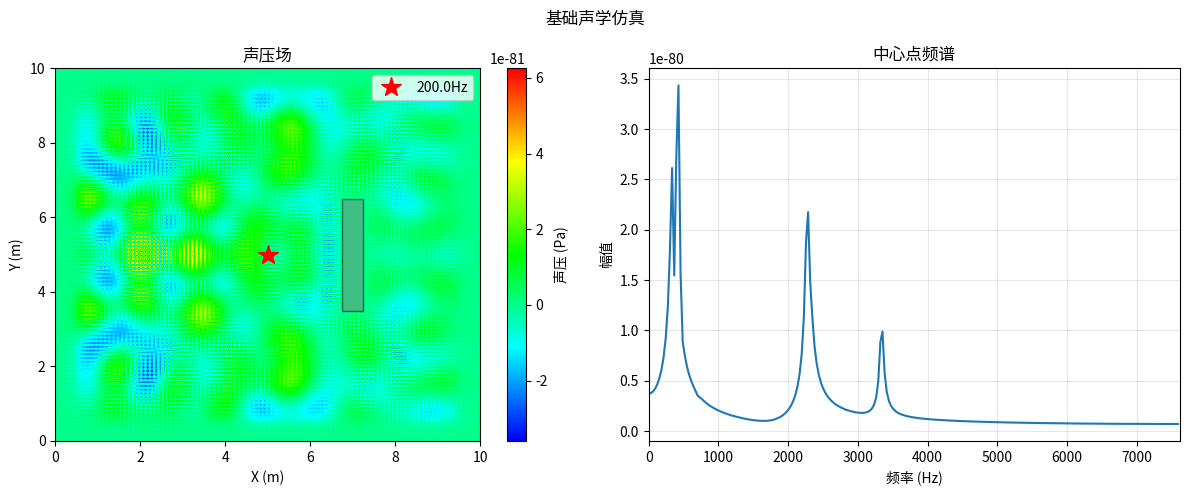

Write the Python code that produced this figure.
"""
基于智能体的声学仿真模拟器
Acoustic Simulation Engine Based on Agent

功能特性:
- 2D声场波动方程有限差分求解
- 多种声源类型（点源、线源、面源、定向声源）
- 声波传播与吸收模拟
- 障碍物反射与散射
- 吸收/反射/周期边界条件
- 实时可视化与频域分析
- 房间声学（RT60）
- 波束形成（近场距离模型）
- AcousticAgent 智能体（感知 / 移动 / 发声）
"""

import numpy as np
import matplotlib.pyplot as plt
from matplotlib.animation import FuncAnimation
from matplotlib.colors import LinearSegmentedColormap
from collections import deque
from dataclasses import dataclass, field
from typing import Deque, Dict, List, Optional, Tuple
from enum import Enum
import warnings

warnings.filterwarnings('ignore')


class SoundSourceType(Enum):
    """声源类型枚举"""
    POINT = "point"           # 点声源
    LINE = "line"             # 线声源
    PLANE = "plane"           # 面声源
    DIRECTIONAL = "directional" # 定向声源


class MediumType(Enum):
    """介质类型枚举"""
    AIR = "air"               # 空气
    WATER = "water"           # 水
    CONCRETE = "concrete"     # 混凝土
    WOOD = "wood"             # 木材
    GLASS = "glass"           # 玻璃


@dataclass
class MaterialProperties:
    """材料声学属性"""
    name: str
    density: float = 1.21           # 密度 (kg/m³)
    speed_of_sound: float = 343.0   # 声速 (m/s)
    absorption_coeff: float = 0.05   # 吸收系数
    scattering_coeff: float = 0.01   # 散射系数
    porosity: float = 0.0            # 孔隙率
    
    @property
    def acoustic_impedance(self) -> float:
        """声阻抗 Z = ρ * c"""
        return self.density * self.speed_of_sound
    
    @classmethod
    def get_material(cls, material_type: MediumType) -> 'MaterialProperties':
        """获取预设材料属性"""
        materials = {
            MediumType.AIR: cls("空气", 1.21, 343.0, 0.01, 0.001),
            MediumType.WATER: cls("水", 1000.0, 1480.0, 0.001, 0.0001),
            MediumType.CONCRETE: cls("混凝土", 2300.0, 3200.0, 0.05, 0.1),
            MediumType.WOOD: cls("木材", 600.0, 4000.0, 0.1, 0.15),
            MediumType.GLASS: cls("玻璃", 2500.0, 5300.0, 0.03, 0.02),
        }
        return materials.get(material_type, materials[MediumType.AIR])


@dataclass
class SoundSource:
    """声源类"""
    position: np.ndarray          # 位置 (x, y) 或 (x, y, z)
    frequency: float = 440.0      # 频率 (Hz)
    amplitude: float = 1.0         # 振幅
    phase: float = 0.0             # 初相位 (弧度)
    source_type: SoundSourceType = SoundSourceType.POINT
    direction: Optional[np.ndarray] = None  # 定向声源方向
    active: bool = True
    
    def __post_init__(self):
        self.position = np.array(self.position, dtype=float)
        if self.direction is not None:
            self.direction = np.array(self.direction, dtype=float)
            norm = np.linalg.norm(self.direction)
            if norm > 0:
                self.direction = self.direction / norm
            else:
                self.direction = None
    
    def get_signal(self, time: float) -> float:
        """获取时刻t的声压值"""
        if not self.active:
            return 0.0
        omega = 2 * np.pi * self.frequency
        return self.amplitude * np.sin(omega * time + self.phase)
    
    def get_wave_packet(self, time: float, bandwidth: float = 50.0) -> float:
        """获取高斯波包信号"""
        if not self.active:
            return 0.0
        omega = 2 * np.pi * self.frequency
        envelope = np.exp(-(bandwidth * (time - 1.0))**2 / 2)
        return self.amplitude * envelope * np.sin(omega * time + self.phase)


@dataclass
class Obstacle:
    """障碍物类"""
    position: np.ndarray        # 位置
    size: np.ndarray            # 尺寸
    material: MaterialProperties
    is_absorbing: bool = False  # 是否为吸收边界
    is_reflecting: bool = True   # 是否反射声波
    
    def __post_init__(self):
        self.position = np.array(self.position, dtype=float)
        self.size = np.array(self.size, dtype=float)


@dataclass
class AcousticConfig:
    """声学仿真配置"""
    sample_rate: int = 2000              # 采样率
    grid_resolution: Tuple[int, int] = (200, 200)  # 网格分辨率
    spatial_domain: Tuple[float, float] = (10.0, 10.0)  # 空间域 (m)
    time_step: float = 0.001             # 时间步长 (s)
    total_time: float = 2.0               # 总仿真时间 (s)
    cfl_number: float = 0.5               # CFL稳定性条件数
    boundary_type: str = "absorbing"     # 边界类型: 'absorbing', 'reflecting', 'periodic'
    damping: float = 0.01                # 阻尼系数
    material: MaterialProperties = field(default_factory=lambda: MaterialProperties.get_material(MediumType.AIR))

    def __post_init__(self):
        """保持采样率与时间步长一致，避免频谱坐标歧义"""
        if self.time_step > 0:
            inferred_sample_rate = int(round(1.0 / self.time_step))
            if inferred_sample_rate > 0 and self.sample_rate != inferred_sample_rate:
                self.sample_rate = inferred_sample_rate


class AcousticSimulator:
    """
    声学仿真引擎
    实现2D波动方程的有限差分法求解
    """
    
    def __init__(self, config: AcousticConfig):
        self.config = config
        self.nx, self.ny = config.grid_resolution
        self.dx = config.spatial_domain[0] / self.nx
        self.dy = config.spatial_domain[1] / self.ny
        self.dt = config.time_step
        self.c = config.material.speed_of_sound
        
        # 验证CFL稳定性条件
        self._check_cfl_condition()
        
        # 初始化声压场
        self.pressure = np.zeros((self.nx, self.ny))
        self.pressure_prev = np.zeros((self.nx, self.ny))
        self.pressure_next = np.zeros((self.nx, self.ny))
        
        # 声源列表
        self.sources: List[SoundSource] = []
        
        # 障碍物列表
        self.obstacles: List[Obstacle] = []
        
        # 障碍物掩码（预计算）
        self.obstacle_mask = np.zeros((self.nx, self.ny))
        self.absorption_mask = np.zeros((self.nx, self.ny))
        
        # 时间追踪
        self.current_time = 0.0
        self.time_steps = 0
        
        # 声场历史记录（deque 自动丢弃最旧帧，避免 O(n) pop(0)）
        self.max_history = 500
        self.history: Deque[np.ndarray] = deque(maxlen=self.max_history)
        
        # 反射系数场
        self.reflection_coeff = np.ones((self.nx, self.ny))
        
    def _check_cfl_condition(self):
        """检查CFL稳定性条件"""
        cfl_x = self.c * self.dt / self.dx
        cfl_y = self.c * self.dt / self.dy
        cfl = np.sqrt(cfl_x**2 + cfl_y**2)
        
        if cfl > self.config.cfl_number:
            print(f"警告: CFL数 {cfl:.3f} 超过设定值 {self.config.cfl_number}")
            print("调整时间步长以满足稳定性条件...")
            max_dt = self.config.cfl_number * min(self.dx, self.dy) / self.c
            self.dt = max_dt * 0.9
            # 将调整后的时间步长同步回配置，保持 sample_rate 一致
            self.config.time_step = self.dt
            self.config.sample_rate = int(round(1.0 / self.dt))
            print(f"新时间步长: {self.dt:.6f} s")
        
    def add_source(self, source: SoundSource):
        """添加声源"""
        self.sources.append(source)
        
    def add_obstacle(self, obstacle: Obstacle):
        """添加障碍物"""
        self.obstacles.append(obstacle)
        self._update_obstacle_masks()
        
    def _update_obstacle_masks(self):
        """更新障碍物掩码"""
        self.obstacle_mask.fill(0)
        self.absorption_mask.fill(0)
        self.reflection_coeff.fill(1.0)
        
        for obs in self.obstacles:
            x_pos, y_pos = obs.position
            half_size = obs.size / 2
            
            x_min = max(0, int((x_pos - half_size[0]) / self.dx))
            x_max = min(self.nx, int((x_pos + half_size[0]) / self.dx))
            y_min = max(0, int((y_pos - half_size[1]) / self.dy))
            y_max = min(self.ny, int((y_pos + half_size[1]) / self.dy))
            
            if x_max > x_min and y_max > y_min:
                self.obstacle_mask[x_min:x_max, y_min:y_max] = 1
                
                if obs.is_absorbing:
                    self.absorption_mask[x_min:x_max, y_min:y_max] = obs.material.absorption_coeff
                    self.reflection_coeff[x_min:x_max, y_min:y_max] = 1 - obs.material.absorption_coeff
                elif obs.is_reflecting:
                    self.reflection_coeff[x_min:x_max, y_min:y_max] = 1 - obs.material.scattering_coeff
                    
    def _apply_source_excitation(self):
        """施加声源激励"""
        for source in self.sources:
            if not source.active:
                continue
                
            # 计算声源位置对应的网格索引
            px = int(source.position[0] / self.dx)
            py = int(source.position[1] / self.dy)
            
            if 0 <= px < self.nx and 0 <= py < self.ny:
                if source.source_type == SoundSourceType.POINT:
                    # 点声源
                    signal = source.get_wave_packet(self.current_time)
                    self.pressure[px, py] += signal
                    
                elif source.source_type == SoundSourceType.LINE:
                    # 线声源：沿给定方向延伸；无方向时默认水平线（沿 x 轴）
                    signal = source.get_signal(self.current_time)
                    if source.direction is not None:
                        dir_x, dir_y = source.direction
                        # 法向量（垂直于线方向）
                        perp_x, perp_y = -dir_y, dir_x
                        gx_grid, gy_grid = np.meshgrid(
                            np.arange(self.nx), np.arange(self.ny), indexing='ij'
                        )
                        # 各格点到源点在法向量方向的距离 < 0.5 即在线上
                        perp_dist = np.abs(
                            (gx_grid - px) * perp_x + (gy_grid - py) * perp_y
                        )
                        self.pressure[perp_dist < 0.5] += signal
                    else:
                        # 默认：沿 x 轴的水平线声源
                        self.pressure[:, py] += signal

                elif source.source_type == SoundSourceType.DIRECTIONAL:
                    # 定向声源：主方向前向增强，反方向抑制，形成心形指向性
                    signal = source.get_wave_packet(self.current_time)
                    self.pressure[px, py] += signal
                    if source.direction is not None:
                        dir_x, dir_y = source.direction
                        # 前向相邻格点施加同相激励
                        fwd_px = int(round(px + dir_x))
                        fwd_py = int(round(py + dir_y))
                        if 0 <= fwd_px < self.nx and 0 <= fwd_py < self.ny:
                            self.pressure[fwd_px, fwd_py] += signal * 0.5
                        # 后向相邻格点施加反相激励，抑制后向辐射
                        bwd_px = int(round(px - dir_x))
                        bwd_py = int(round(py - dir_y))
                        if 0 <= bwd_px < self.nx and 0 <= bwd_py < self.ny:
                            self.pressure[bwd_px, bwd_py] -= signal * 0.5

                elif source.source_type == SoundSourceType.PLANE:
                    # 面声源（2D 中为平面波前）：激励垂直于传播方向的直线
                    signal = source.get_wave_packet(self.current_time)
                    if source.direction is not None:
                        dir_x, dir_y = source.direction
                        gx_grid, gy_grid = np.meshgrid(
                            np.arange(self.nx), np.arange(self.ny), indexing='ij'
                        )
                        # 各格点在传播方向上的投影距离 < 0.5 即在法平面上
                        proj = (gx_grid - px) * dir_x + (gy_grid - py) * dir_y
                        self.pressure[np.abs(proj) < 0.5] += signal
                    else:
                        # 默认：沿 x 方向传播的平面波（激励 y 轴线）
                        self.pressure[:, py] += signal
                        
    def _apply_boundary_conditions(self, target_field: Optional[np.ndarray] = None):
        """应用边界条件"""
        if target_field is None:
            target_field = self.pressure_next
        nx, ny = self.nx, self.ny
        
        if self.config.boundary_type == "absorbing":
            # 完美匹配层 (PML) 吸收边界
            pml_width = 10
            sigma = np.zeros((nx, ny))
            
            # 边界区域
            sigma[:pml_width, :] = np.linspace(0, 1, pml_width)[:, np.newaxis] * 2
            sigma[-pml_width:, :] = np.linspace(1, 0, pml_width)[:, np.newaxis] * 2
            sigma[:, :pml_width] = np.maximum(sigma[:, :pml_width], 
                                               np.linspace(0, 1, pml_width) * 2)
            sigma[:, -pml_width:] = np.maximum(sigma[:, -pml_width:], 
                                                np.linspace(1, 0, pml_width) * 2)
            
            # 应用阻尼
            damping_factor = np.exp(-sigma * self.config.damping)
            target_field *= damping_factor
            
        elif self.config.boundary_type == "reflecting":
            # 反射边界
            target_field[0, :] = target_field[1, :]
            target_field[-1, :] = target_field[-2, :]
            target_field[:, 0] = target_field[:, 1]
            target_field[:, -1] = target_field[:, -2]
            
        elif self.config.boundary_type == "periodic":
            # 周期边界
            target_field[0, :] = target_field[-2, :]
            target_field[-1, :] = target_field[1, :]
            target_field[:, 0] = target_field[:, -2]
            target_field[:, -1] = target_field[:, 1]
            
    def _apply_obstacle_conditions(self, target_field: Optional[np.ndarray] = None):
        """应用障碍物条件"""
        if target_field is None:
            target_field = self.pressure_next
        # 障碍物区域设为零（硬边界）
        target_field[self.obstacle_mask > 0] = 0
        
    def _finite_difference_step(self):
        """有限差分一步计算"""
        c2 = self.c ** 2
        dt2 = self.dt ** 2
        dx2 = self.dx ** 2
        dy2 = self.dy ** 2

        # 每步先清空，避免边界残留
        self.pressure_next.fill(0.0)
        
        # 拉普拉斯算子
        laplacian = (
            (self.pressure[2:, 1:-1] - 2 * self.pressure[1:-1, 1:-1] + self.pressure[:-2, 1:-1]) / dx2 +
            (self.pressure[1:-1, 2:] - 2 * self.pressure[1:-1, 1:-1] + self.pressure[1:-1, :-2]) / dy2
        )
        
        # 波动方程: ∂²p/∂t² = c²∇²p
        self.pressure_next[1:-1, 1:-1] = (
            2 * self.pressure[1:-1, 1:-1] - 
            self.pressure_prev[1:-1, 1:-1] + 
            c2 * dt2 * laplacian
        )
        
        # 应用阻尼
        damping = 1 - self.config.damping
        self.pressure_next[1:-1, 1:-1] *= damping
        
        # 应用障碍物反射（直接乘以反射系数，物理上对应能量衰减）
        reflection_effect = self.reflection_coeff[1:-1, 1:-1]
        self.pressure_next[1:-1, 1:-1] *= reflection_effect
        
    def step(self) -> bool:
        """
        执行一步仿真
        返回: 是否继续仿真
        """
        # 施加声源
        self._apply_source_excitation()
        
        # 有限差分计算
        self._finite_difference_step()
        
        # 应用边界条件
        self._apply_boundary_conditions(self.pressure_next)
        
        # 应用障碍物
        self._apply_obstacle_conditions(self.pressure_next)
        
        # 更新场
        self.pressure_prev = self.pressure.copy()
        self.pressure = self.pressure_next.copy()
        
        # 更新时间
        self.current_time += self.dt
        self.time_steps += 1
        
        # 记录历史（deque 达到 maxlen 时自动丢弃最旧帧）
        self.history.append(self.pressure.copy())
        
        # 检查是否到达总仿真时间
        return self.current_time < self.config.total_time
        
    def simulate(self) -> np.ndarray:
        """
        运行完整仿真
        返回: 最终声压场
        """
        while self.step():
            pass
        return self.pressure
    
    def get_snapshot(self, time_index: int) -> Optional[np.ndarray]:
        """获取指定时刻的声场快照"""
        if 0 <= time_index < len(self.history):
            return self.history[time_index]
        return None
    
    def compute_frequency_spectrum(self, position: Tuple[int, int]) -> Tuple[np.ndarray, np.ndarray]:
        """
        计算指定位置的频谱
        返回: (频率数组, 幅值数组)
        """
        if len(self.history) < 10:
            return np.array([]), np.array([])
        
        # 提取位置的时间序列
        x, y = position
        if not (0 <= x < self.nx and 0 <= y < self.ny):
            return np.array([]), np.array([])
        pressure_time = np.array([h[x, y] for h in self.history])
        
        # FFT计算
        n = len(pressure_time)
        fft_result = np.fft.fft(pressure_time)
        frequencies = np.fft.fftfreq(n, self.dt)[:n//2]
        amplitudes = np.abs(fft_result)[:n//2] * 2 / n
        
        return frequencies, amplitudes
    
    def compute_spl(self, position: Tuple[int, int]) -> float:
        """
        计算指定位置的声压级 (dB SPL)
        """
        if len(self.history) < 10:
            return 0.0
        
        x, y = position
        if not (0 <= x < self.nx and 0 <= y < self.ny):
            return 0.0
        pressure_rms = np.sqrt(np.mean([h[x, y]**2 for h in self.history]))
        
        if pressure_rms > 0:
            # 基准声压 20 μPa
            spl = 20 * np.log10(pressure_rms / 2e-5)
            return max(0, spl)
        return 0.0
    
    def get_pressure_at_point(self, position: np.ndarray) -> float:
        """获取指定位置的瞬时声压"""
        px = int(position[0] / self.dx)
        py = int(position[1] / self.dy)
        
        if 0 <= px < self.nx and 0 <= py < self.ny:
            return self.pressure[px, py]
        return 0.0


class AcousticVisualizer:
    """
    声学仿真可视化器
    """
    
    def __init__(self, simulator: AcousticSimulator):
        self.simulator = simulator
        self.fig = None
        self.ax = None
        self.im = None
        
        # 自定义颜色映射
        self.cmap = LinearSegmentedColormap.from_list(
            'acoustic', 
            ['#0000FF', '#00FFFF', '#00FF00', '#FFFF00', '#FF0000']
        )
        
    def setup_figure(self, figsize: Tuple[int, int] = (12, 5)):
        """设置图形"""
        self.fig, self.ax = plt.subplots(1, 2, figsize=figsize)
        
    def plot_static(self, title: str = "声压场分布"):
        """静态绘图"""
        if self.fig is None:
            self.setup_figure()
            
        pressure = self.simulator.pressure
        
        # 声压场
        self.ax[0].clear()
        im = self.ax[0].imshow(
            pressure.T, 
            extent=[0, self.simulator.config.spatial_domain[0],
                   0, self.simulator.config.spatial_domain[1]],
            cmap=self.cmap,
            origin='lower',
            aspect='auto'
        )
        self.ax[0].set_xlabel('X (m)')
        self.ax[0].set_ylabel('Y (m)')
        self.ax[0].set_title('声压场')
        plt.colorbar(im, ax=self.ax[0], label='声压 (Pa)')
        
        # 绘制障碍物
        for obs in self.simulator.obstacles:
            x, y = obs.position
            dx, dy = obs.size
            rect = plt.Rectangle(
                (x - dx/2, y - dy/2), dx, dy,
                fill=True, facecolor='gray', alpha=0.5, edgecolor='black'
            )
            self.ax[0].add_patch(rect)
        
        # 绘制声源
        for src in self.simulator.sources:
            x, y = src.position[:2]
            self.ax[0].plot(x, y, 'r*', markersize=15, label=f'{src.frequency}Hz')
        
        self.ax[0].legend()
        
        # 频谱图
        if len(self.simulator.history) > 10:
            center = (self.simulator.nx // 2, self.simulator.ny // 2)
            freqs, amps = self.simulator.compute_frequency_spectrum(center)
            
            self.ax[1].clear()
            self.ax[1].plot(freqs, amps)
            self.ax[1].set_xlabel('频率 (Hz)')
            self.ax[1].set_ylabel('幅值')
            self.ax[1].set_title('中心点频谱')
            self.ax[1].set_xlim([0, self.simulator.config.sample_rate / 2])
            self.ax[1].grid(True, alpha=0.3)
        
        self.fig.suptitle(title)
        plt.tight_layout()
        
    def animate(self, interval: int = 50, save_path: Optional[str] = None):
        """动画展示"""
        if self.fig is None:
            self.setup_figure()
            
        def update(frame):
            if frame < len(self.simulator.history):
                pressure = self.simulator.history[frame]
                self.ax[0].clear()
                self.ax[0].imshow(
                    pressure.T,
                    extent=[0, self.simulator.config.spatial_domain[0],
                           0, self.simulator.config.spatial_domain[1]],
                    cmap=self.cmap,
                    origin='lower',
                    aspect='auto',
                    vmin=-0.5,
                    vmax=0.5
                )
                
                # 绘制障碍物
                for obs in self.simulator.obstacles:
                    x, y = obs.position
                    dx, dy = obs.size
                    rect = plt.Rectangle(
                        (x - dx/2, y - dy/2), dx, dy,
                        fill=True, facecolor='gray', alpha=0.5
                    )
                    self.ax[0].add_patch(rect)
                
                # 绘制声源
                for src in self.simulator.sources:
                    self.ax[0].plot(src.position[0], src.position[1], 'r*', markersize=15)
                
                self.ax[0].set_title(f'声压场 t = {frame * self.simulator.dt:.3f}s')
                self.ax[0].set_xlabel('X (m)')
                self.ax[0].set_ylabel('Y (m)')
                
        anim = FuncAnimation(
            self.fig, update,
            frames=len(self.simulator.history),
            interval=interval,
            repeat=True
        )
        
        if save_path:
            anim.save(save_path, writer='pillow', fps=20)
            
        plt.show()
        return anim
    
    def plot_pressure_profile(self, axis: str = 'x', position: float = None):
        """绘制声压剖面图"""
        if self.fig is None:
            self.setup_figure()
            
        pressure = self.simulator.pressure
        nx, ny = self.simulator.nx, self.simulator.ny
        
        self.ax[0].clear()
        
        if axis == 'x':
            if position is None:
                position = ny // 2
            x = np.linspace(0, self.simulator.config.spatial_domain[0], nx)
            self.ax[0].plot(x, pressure[:, position])
            self.ax[0].set_xlabel('X (m)')
        else:
            if position is None:
                position = nx // 2
            y = np.linspace(0, self.simulator.config.spatial_domain[1], ny)
            self.ax[0].plot(y, pressure[position, :])
            self.ax[0].set_xlabel('Y (m)')
            
        self.ax[0].set_ylabel('声压 (Pa)')
        self.ax[0].set_title(f'声压剖面 ({axis}轴, position={position})')
        self.ax[0].grid(True, alpha=0.3)
        
        plt.tight_layout()
        plt.show()


class RoomAcousticSimulator(AcousticSimulator):
    """
    房间声学仿真器
    继承自基础声学仿真器，增加房间特有的功能
    """
    
    def __init__(self, config: AcousticConfig, room_size: Tuple[float, float]):
        super().__init__(config)
        self.room_size = room_size
        
        # 房间声学参数
        self.reverberation_time = 0.0
        self.clarity = 0.0
        self.definiteness = 0.0
        
    def add_wall(self, position: np.ndarray, size: np.ndarray, 
                 material: MaterialProperties, absorption: float = 0.1):
        """添加墙壁"""
        wall = Obstacle(
            position=position,
            size=size,
            material=material,
            is_absorbing=True,
            is_reflecting=True
        )
        self.add_obstacle(wall)
        
    def compute_rt60(self) -> float:
        """
        计算混响时间RT60（声压衰减60dB所需时间）
        """
        if len(self.history) < 100:
            return 0.0
            
        # 计算能量衰减曲线
        center = (self.nx // 2, self.ny // 2)
        energy = np.array([h[center[0], center[1]]**2 for h in self.history])
        
        max_energy = np.max(energy)
        if max_energy <= 0:
            return 0.0

        threshold_60db = max_energy * 1e-6  # 60dB衰减
        
        # 只对正值取对数，避免 log(0) 警告
        decay_mask = energy > threshold_60db
        if np.sum(decay_mask) < 10:
            return 0.0
            
        t = np.arange(len(energy)) * self.dt
        safe_energy = np.where(energy > 0, energy, np.nan)
        log_energy = 10 * np.log10(safe_energy / max_energy)
        
        # 同时过滤掉 NaN（零值产生）
        valid_mask = decay_mask & np.isfinite(log_energy)
        valid_t = t[valid_mask]
        valid_energy = log_energy[valid_mask]
        
        if len(valid_t) > 2:
            coeffs = np.polyfit(valid_t, valid_energy, 1)
            slope = coeffs[0]
            
            if slope < 0:
                rt60 = 60 / abs(slope)
                self.reverberation_time = rt60
                return rt60
                
        return 0.0


class BeamformingSimulator:
    """
    波束形成仿真器
    用于麦克风阵列声源定位
    """
    
    def __init__(self, array_config: Dict):
        self.array_config = array_config
        self.mic_positions = np.array(array_config['mic_positions'])
        self.num_mics = len(self.mic_positions)
        self.sample_rate = array_config.get('sample_rate', 44100)
        self.c = array_config.get('speed_of_sound', 343.0)
        
    def delay_and_sum(self, signals: np.ndarray, scan_grid: np.ndarray,
                      steering_angle: float = 0) -> np.ndarray:
        """
        延迟求和波束形成（近场距离模型）
        
        参数:
            signals: 麦克风信号 (num_mics, num_samples)
            scan_grid: 扫描网格 (num_points, 2)
            steering_angle: 保留参数（近场模式下不使用）
        
        返回:
            波束图（每个扫描点的估计能量）
        """
        num_samples = signals.shape[1]
        num_points = len(scan_grid)
        beamforming_map = np.zeros(num_points)
        
        # 阵列中心作为参考点
        array_center = np.mean(self.mic_positions, axis=0)
        
        for i, point in enumerate(scan_grid):
            point = np.asarray(point, dtype=float)
            # 近场：用各麦克风到扫描点的实际距离计算传播延迟
            distances = np.linalg.norm(self.mic_positions - point, axis=1)  # (num_mics,)
            ref_distance = np.linalg.norm(array_center - point)
            # 相对延迟（正值：信号到达该麦克风更晚）
            delays = (distances - ref_distance) / self.c
            delay_samples = np.round(delays * self.sample_rate).astype(int)
            
            # 对整段信号做延迟对齐后再求和
            aligned = np.zeros_like(signals)
            for m in range(self.num_mics):
                d = delay_samples[m]
                if d > 0 and d < num_samples:
                    aligned[m, d:] = signals[m, :num_samples - d]
                elif d < 0 and -d < num_samples:
                    aligned[m, :num_samples + d] = signals[m, -d:]
                else:
                    aligned[m, :] = signals[m, :]

            beam = np.mean(aligned, axis=0)
            beamforming_map[i] = np.mean(beam**2)
            
        return beamforming_map


class AcousticAgent:
    """
    声学智能体

    代表仿真环境中具有自主行为的实体，能够：
    - 感知（perceive）：读取当前位置的声压和声压级
    - 移动（move）：在仿真空间中改变位置
    - 发声（emit_sound）：在当前位置激活/更新声源
    - 静默（silence）：停止发出声音

    使用示例::

        agent = AcousticAgent(position=np.array([5.0, 5.0]), name="Agent-1")
        agent.attach(simulator)
        agent.emit_sound(frequency=440.0, amplitude=1.0)
        simulator.step()
        state = agent.perceive()
        agent.move(np.array([6.0, 5.0]))
    """

    def __init__(self, position: np.ndarray, name: str = "Agent"):
        self.position = np.array(position, dtype=float)
        self.name = name
        self.simulator: Optional[AcousticSimulator] = None
        self.perceived_pressure: float = 0.0
        self.perceived_spl: float = 0.0
        self.action_history: List[Dict] = []
        self._sound_source: Optional[SoundSource] = None

    def attach(self, simulator: 'AcousticSimulator') -> None:
        """将智能体绑定到仿真器"""
        self.simulator = simulator

    def perceive(self) -> Dict:
        """
        感知当前位置的声场状态

        返回:
            包含 position / pressure / spl / time 的字典
        """
        if self.simulator is None:
            return {}
        self.perceived_pressure = self.simulator.get_pressure_at_point(self.position)
        x = int(self.position[0] / self.simulator.dx)
        y = int(self.position[1] / self.simulator.dy)
        self.perceived_spl = self.simulator.compute_spl((x, y))
        return {
            'position': self.position.copy(),
            'pressure': self.perceived_pressure,
            'spl': self.perceived_spl,
            'time': self.simulator.current_time,
        }

    def move(self, new_position: np.ndarray) -> None:
        """
        移动到新位置

        如果智能体当前有声源，声源位置也会同步更新。
        """
        new_position = np.array(new_position, dtype=float)
        self.action_history.append({
            'type': 'move',
            'from': self.position.copy(),
            'to': new_position.copy(),
            'time': self.simulator.current_time if self.simulator else 0.0,
        })
        self.position = new_position
        if self._sound_source is not None:
            self._sound_source.position = new_position.copy()

    def emit_sound(
        self,
        frequency: float,
        amplitude: float,
        source_type: SoundSourceType = SoundSourceType.POINT,
    ) -> SoundSource:
        """
        在当前位置发出声音

        首次调用时向仿真器注册声源；后续调用更新频率和振幅。

        返回:
            关联的 SoundSource 实例
        """
        if self.simulator is None:
            raise RuntimeError("智能体未绑定到仿真器，请先调用 attach()")
        if self._sound_source is None:
            self._sound_source = SoundSource(
                position=self.position.copy(),
                frequency=frequency,
                amplitude=amplitude,
                source_type=source_type,
            )
            self.simulator.add_source(self._sound_source)
        else:
            self._sound_source.frequency = frequency
            self._sound_source.amplitude = amplitude
            self._sound_source.source_type = source_type
            self._sound_source.active = True
        self.action_history.append({
            'type': 'emit',
            'frequency': frequency,
            'amplitude': amplitude,
            'time': self.simulator.current_time,
        })
        return self._sound_source

    def silence(self) -> None:
        """停止当前声源"""
        if self._sound_source is not None:
            self._sound_source.active = False
            self.action_history.append({
                'type': 'silence',
                'time': self.simulator.current_time if self.simulator else 0.0,
            })


# ============== 示例和测试 ==============

def create_default_simulation():
    """创建默认仿真配置"""
    
    # 配置参数
    config = AcousticConfig(
        sample_rate=2000,
        grid_resolution=(200, 200),
        spatial_domain=(10.0, 10.0),
        time_step=0.001,
        total_time=2.0,
        boundary_type="absorbing",
        damping=0.02
    )
    
    # 创建仿真器
    simulator = AcousticSimulator(config)
    
    # 添加声源
    source1 = SoundSource(
        position=np.array([5.0, 5.0]),
        frequency=200.0,
        amplitude=1.0,
        source_type=SoundSourceType.POINT
    )
    simulator.add_source(source1)
    
    # 添加障碍物
    wall = Obstacle(
        position=np.array([7.0, 5.0]),
        size=np.array([0.5, 3.0]),
        material=MaterialProperties.get_material(MediumType.CONCRETE),
        is_reflecting=True,
        is_absorbing=False
    )
    simulator.add_obstacle(wall)
    
    return simulator


def run_basic_example():
    """基础示例"""
    print("=" * 50)
    print("声学仿真模拟器 - 基础示例")
    print("=" * 50)
    
    # 创建仿真
    simulator = create_default_simulation()
    
    # 运行仿真
    print("\n运行仿真...")
    final_pressure = simulator.simulate()
    
    # 输出统计信息
    print(f"\n仿真完成!")
    print(f"总时间步数: {simulator.time_steps}")
    print(f"最终时间: {simulator.current_time:.3f}s")
    print(f"声压范围: [{final_pressure.min():.4f}, {final_pressure.max():.4f}] Pa")
    print(f"声压RMS: {np.sqrt(np.mean(final_pressure**2)):.4f} Pa")
    
    # 中心点SPL
    center_spl = simulator.compute_spl((100, 100))
    print(f"中心点声压级: {center_spl:.1f} dB SPL")
    
    # 可视化
    visualizer = AcousticVisualizer(simulator)
    visualizer.setup_figure()
    visualizer.plot_static("基础声学仿真")
    plt.show()


def run_multiple_sources_example():
    """多声源示例"""
    print("\n" + "=" * 50)
    print("声学仿真模拟器 - 多声源示例")
    print("=" * 50)
    
    config = AcousticConfig(
        sample_rate=2000,
        grid_resolution=(250, 250),
        spatial_domain=(12.0, 12.0),
        time_step=0.001,
        total_time=3.0,
        damping=0.015
    )
    
    simulator = AcousticSimulator(config)
    
    # 添加多个不同频率的声源
    frequencies = [100, 200, 400, 800]
    positions = [(3, 6), (9, 3), (6, 9), (3, 3)]
    
    for i, (freq, pos) in enumerate(zip(frequencies, positions)):
        source = SoundSource(
            position=np.array(pos),
            frequency=freq,
            amplitude=0.8,
            source_type=SoundSourceType.POINT
        )
        simulator.add_source(source)
    
    # 添加障碍物
    for i in range(3):
        wall = Obstacle(
            position=np.array([6 + i*2, 6]),
            size=np.array([0.3, 2.0]),
            material=MaterialProperties.get_material(MediumType.CONCRETE)
        )
        simulator.add_obstacle(wall)
    
    print("\n运行多声源仿真...")
    final_pressure = simulator.simulate()
    
    print(f"仿真完成! 时间步: {simulator.time_steps}")
    
    # 可视化
    visualizer = AcousticVisualizer(simulator)
    visualizer.setup_figure()
    visualizer.plot_static("多声源声学仿真")
    plt.show()


def run_room_acoustic_example():
    """房间声学示例"""
    print("\n" + "=" * 50)
    print("声学仿真模拟器 - 房间声学示例")
    print("=" * 50)
    
    config = AcousticConfig(
        sample_rate=1500,
        grid_resolution=(200, 200),
        spatial_domain=(10.0, 10.0),
        time_step=0.001,
        total_time=4.0,
        boundary_type="reflecting",
        damping=0.005
    )
    
    room_sim = RoomAcousticSimulator(config, room_size=(10.0, 10.0))
    
    # 添加声源
    source = SoundSource(
        position=np.array([5.0, 5.0]),
        frequency=150.0,
        amplitude=1.5,
        source_type=SoundSourceType.POINT
    )
    room_sim.add_source(source)
    
    # 添加墙壁
    wall_material = MaterialProperties.get_material(MediumType.CONCRETE)
    walls = [
        (np.array([5.0, 0.2]), np.array([10.0, 0.4])),  # 下墙
        (np.array([5.0, 9.8]), np.array([10.0, 0.4])),  # 上墙
        (np.array([0.2, 5.0]), np.array([0.4, 10.0])),  # 左墙
        (np.array([9.8, 5.0]), np.array([0.4, 10.0])),  # 右墙
    ]
    
    for pos, size in walls:
        room_sim.add_wall(pos, size, wall_material)
    
    print("\n运行房间声学仿真...")
    final_pressure = room_sim.simulate()
    
    # 计算混响时间
    rt60 = room_sim.compute_rt60()
    print(f"混响时间RT60: {rt60:.3f}s" if rt60 > 0 else "混响时间计算中...")
    
    # 可视化
    visualizer = AcousticVisualizer(room_sim)
    visualizer.setup_figure()
    visualizer.plot_static("房间声学仿真")
    plt.show()


def run_interactive_simulation():
    """交互式仿真"""
    print("\n" + "=" * 50)
    print("声学仿真模拟器 - 交互式仿真")
    print("=" * 50)
    
    config = AcousticConfig(
        sample_rate=2000,
        grid_resolution=(150, 150),
        spatial_domain=(8.0, 8.0),
        time_step=0.001,
        total_time=5.0,
        damping=0.01
    )
    
    simulator = AcousticSimulator(config)
    
    # 添加声源
    source = SoundSource(
        position=np.array([4.0, 4.0]),
        frequency=250.0,
        amplitude=1.0
    )
    simulator.add_source(source)
    
    visualizer = AcousticVisualizer(simulator)
    visualizer.setup_figure(figsize=(14, 5))
    
    print("\n开始交互式仿真 (按Ctrl+C停止)...")
    print("注意: 这是一个连续运行的示例\n")
    
    # 初始化绘图
    plt.ion()
    
    try:
        for step in range(500):
            simulator.step()
            
            if step % 10 == 0:
                visualizer.plot_static(f"交互式仿真 Step {step}")
                plt.draw()
                plt.pause(0.01)
                
    except KeyboardInterrupt:
        print("\n仿真已停止")
    
    plt.ioff()
    plt.show()


# ============== 主程序 ==============

if __name__ == "__main__":
    import sys
    
    print("""
    ╔══════════════════════════════════════════════════════════════╗
    ║         基于智能体的声学仿真模拟器 (Acoustic Simulation)      ║
    ╠══════════════════════════════════════════════════════════════╣
    ║  功能:                                                       ║
    ║  - 2D声场波动方程求解                                        ║
    ║  - 多种声源类型（点、线、面、定向）                           ║
    ║  - 障碍物反射与吸收                                          ║
    ║  - 边界条件（PML吸收、反射、周期）                            ║
    ║  - 频域分析                                                  ║
    ║  - 房间声学仿真                                              ║
    ║  - 波束形成                                                  ║
    ╚══════════════════════════════════════════════════════════════╝
    """)
    
    # 运行基础示例
    run_basic_example()
    
    # 可选择运行其他示例（取消注释即可运行）
    # run_multiple_sources_example()
    # run_room_acoustic_example()
    # run_interactive_simulation()
